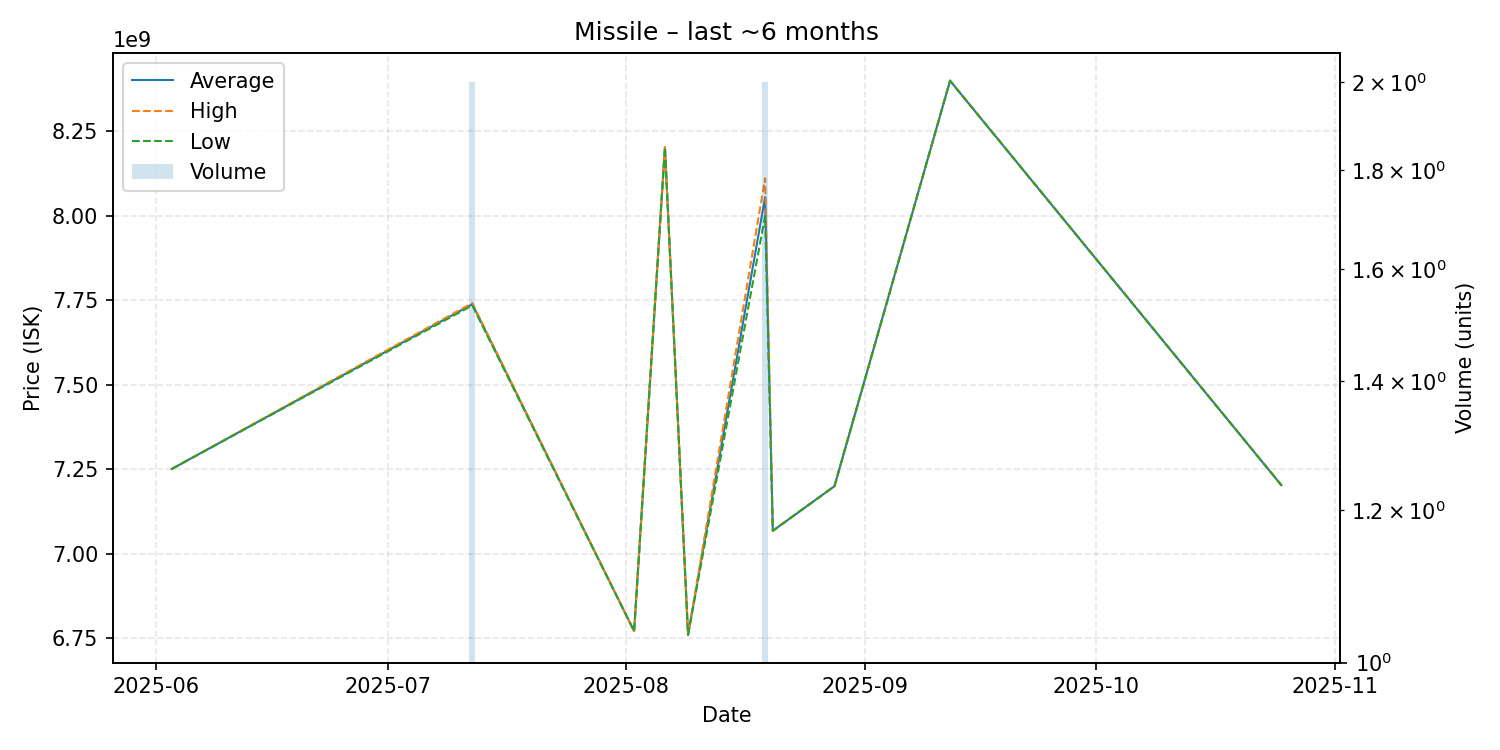

The table this chart was drawn from, first rows:
date, average, highest, lowest, order_count, volume
2025-06-03, 7251000000, 7251000000, 7251000000, 1, 1
2025-07-12, 7738500000, 7742000000, 7735000000, 2, 2
2025-08-02, 6771000000, 6771000000, 6771000000, 1, 1
2025-08-06, 8203000000, 8203000000, 8203000000, 1, 1
2025-08-09, 6760000000, 6760000000, 6760000000, 1, 1
2025-08-19, 8055500000, 8111000000, 8000000000, 2, 2
2025-08-20, 7068000000, 7068000000, 7068000000, 1, 1
2025-08-28, 7200000000, 7200000000, 7200000000, 1, 1
2025-09-12, 8400000000, 8400000000, 8400000000, 1, 1
2025-10-25, 7203000000, 7203000000, 7203000000, 1, 1
